pico-8 play session: hold → + tap 🅾

[t = 1 s] hold → ~1s, tap 🅾 ~2×
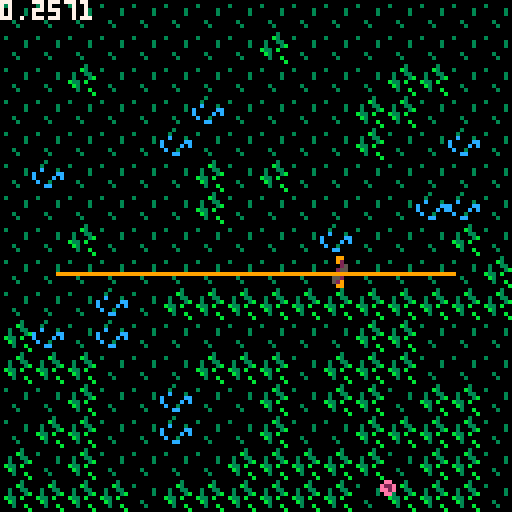
[t = 2 s] hold → ~2s, tap 🅾 ~4×
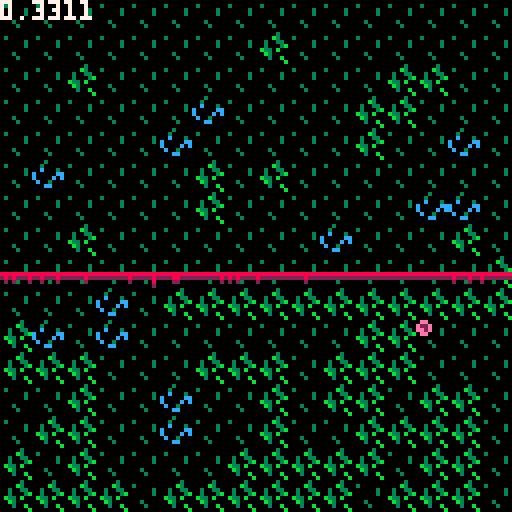
[t = 4 s] hold → ~4s, tap 🅾 ~7×
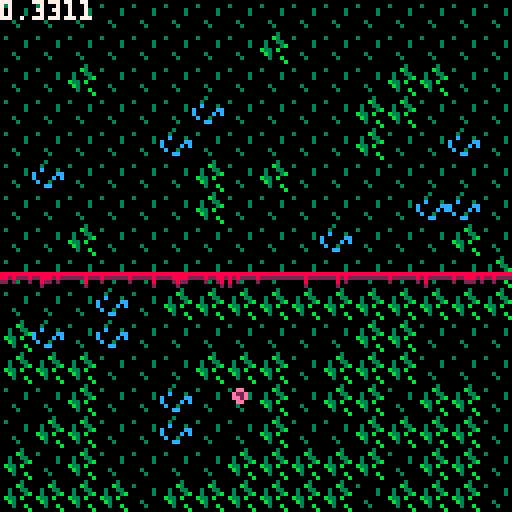
[t = 8 s] hold → ~8s, tap 🅾 ~14×
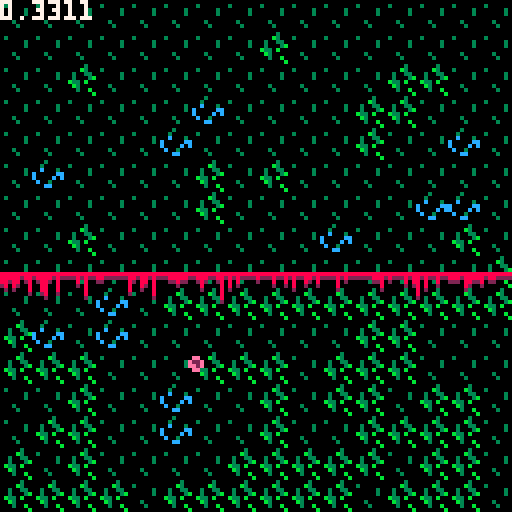

pico-8 cartridge
version 29
__lua__
-- constants
const707 = 0.707

--hack
xs,xe = 64,64

deb_t = -1
deb_b = -1

playing = 0

function _init()
  t = 0
  p_ani={33,49,34,50}
  
  -- player object
  p={}
  p.x = 64 -- player x position
  p.y = 64 -- player y position
  p.vel = 1
  p.isvert = false -- player orientation is vertical
  
  -- enemies
  enms={}
  local e1={}
  e1.x = flr(rnd(128))
  e1.y = flr(rnd(128))
  e1.xv = rnd(2)
  e1.yv = e1.xv
  e1.type = 0
  e1.ct = 0
  e1.cb = 127
  e1.cl = 0
  e1.cr = 127
  enms[1]=e1
  
  local e2={}
  e2.x = flr(rnd(128))
  e2.y = flr(rnd(128))
  e2.xv = rnd(2)
  e2.yv = e2.xv
  e2.type = 1
  e2.ct = 0
  e2.cb = 127
  e2.cl = 0
  e2.cr = 127
  -- enms[2]=e2
  
  -- laser lines
  llines = {} -- "finished" lines
  tlines = {} -- lines in progress ("shooting")
  
  tp = {}
  tstart = {}
  tend = {}
  tlines = {}

  -- laser object
  laser={}
  laser.shoot=false
  laser.x = 0
  laser.y = 0

  
   particles = {}
  
  _updt = update_start
  _draw = draw_start
  
  -- sprites
  f = 0
  
  music(0)
  
end

function _update60()
  t+=1
  _updt()
end

function _draw()
  _draw();
end



function update_start()
  if (btnp(🅾️)) then
    cls()
    _updt = update_play
    _draw = draw_play
    particles = {}
  end
  
    xs-=1
    xe+=1
end

function draw_start()
  cls()
  local rndx = flr(rnd(1.01)) * 10
  local rndy = flr(rnd(1.01)) * 10
  print("brk", 10+rnd(1.9)+rndx, 10 + rndy, 8)
  print("brk", 11+rnd(2)+ rndx, 11+rnd(1.1)+ rndy, 9)
  print("🐱,♪ and 😐 by jmars, 2020", 15+rndx, 21+ rndy, 9)
  
  spr(getframe(p_ani), 64, 64)
   
  line(xs,32+rndy,xe,32+rndy,9)
  line(xs/2,33+rndy,xe/2,33+rndy,10)
  line(xs/1.1,34+rndy,xe/1.1,34+rndy,8)

  
  print("♥how to play♥", 10+rndx, 48+rndy, 6)
  print("press 'c' to start", 10+rndx, 56+rndy, 6)
  print("♥controls♥", 10+rndx, 72+rndy, 6)
  print("c...turn", 10+rndx, 80+rndy, 6)
  print("v...shoot", 10+rndx, 88+rndy, 6)
  print("➡️⬆️⬇️⬅️...move", 10+rndx, 96+rndy, 6)
end


function update_play()

	if playing == 0 then
		music(1)
		playing = 1
	end
  
 -- player input
  handleinput()
  
  
  if laser.shoot then
    local top = 0
    local bot = 127
    local left = 0
    local right = 127
    if p.isvert then
      -- search for other lines!
      for l in all(llines) do
        if l[5] == "h" then
          if (l[2] > top and l[2] < laser.y and l[1] < laser.x and l[3] > laser.x) top = l[2]
          if (l[2] < bot and l[2] > laser.y and l[1] < laser.x and l[3] > laser.x) bot = l[2]
        end
      end
      add(tlines,{laser.x, top, laser.x, bot, "v", 1, p.y})
    else
      for l in all(llines) do
        if l[5] == "v" then
          if (l[1] > left and l[1] < laser.x and l[2] < laser.y and l[4] > laser.y) left = l[1]
          if (l[1] < right and l[1] > laser.x and l[2] < laser.y and l[4] > laser.y) right = l[1]
        end
      end
      add(tlines,{left, laser.y, right, laser.y, "h", 1, p.x})   
         
    end
    sfx(1)
    laser.shoot = false
  end

  
  
  -- update enemy positions [OK]
  for e in all(enms) do
    e.x += e.xv
    e.y += e.yv
  end
  
  -- update collision boundaries
  for e in all(enms) do
    -- cool lasers
    for l in all(llines) do
      if l[5] == "h" then
        if (e.y > l[2] and e.y < e.cb and l[2] > e.ct) then
          e.ct = l[2] 
        end
        if (e.y > e.ct and e.y < l[2] and l[2] < e.cb) then 
          e.cb = l[2]
        end
      end
    end  
    -- -- hot lasers 
    -- for l in all(tlines) do
      -- if l[5] == "h" then
        -- if (e.y > l[2] and e.y < e.cb and l[2] > e.ct) then
          -- e.ct = l[2]
        -- end
        -- if (e.y > e.ct and e.y < l[2] and l[2] < e.cb) then 
          -- e.cb = l[2] 
        -- end
      -- end
    -- end  
    
    -- cool lasers
    for l in all(llines) do
      if l[5] == "v" then
        if (e.x > l[1] and e.x < e.cr and l[1] > e.cl) then
          e.cl = l[1]
        end
        if (e.x > e.cl and e.x < l[1] and l[1] < e.cr) then 
          e.cr = l[1] 
        end
      end
    end
    -- -- hot lasers
    -- for l in all(tlines) do
      -- if l[5] == "v" then
        -- if (e.x > l[1] and e.x < e.cr and l[1] > e.cl) then
          -- e.cl = l[1]
        -- end
        -- if (e.x > e.cl and e.x < l[1] and l[1] < e.cr) then 
          -- e.cr = l[1] 
        -- end
      -- end
    -- end
  end

  ct = 0
  for e in all(enms) do
    --enemy collision with wall or cool laser (horicontal)
    if e.x < e.cl or e.x > e.cr then
      e.xv = -e.xv
        sfx(0)
    end
    
    --enemy collision with wall or cool laser (vertical)
    if e.y < e.ct or e.y > e.cb then
      e.yv = -e.yv
        sfx(0)
    end
    
    -- enemy collision with hot laser 
    for l in all(tlines) do
      if l[5] == "h" then
      
      elseif l[5] == "v" then
        
        if (e.xv < 0) then
          -- e is moving left
          if (e.x < l[1] and e.y > l[2] and e.y < l[4]) then
            -- collision!!
            sfx(4)
            -- del(tlines, l)
          end
        else
          -- e is moving right
          if (e.x > l[1] and e.y > l[2] and e.y < l[4]) then
            -- collision!!
            sfx(4)
            -- del(tlines, l)
          end
        end
        
      end
    end
    
     -- winning condition: area is small enough
    if ((e.cr - e.cl)*(e.cb - e.ct) < 512) then
      ct +=1
    end
  end
  
  -- -- winning condition: area is small enough
  -- ct = 0
  -- for e in all(enms) do
    -- if ((e.cr - e.cl)*(e.cb - e.ct) < 512) then
      -- ct +=1
    -- end
  -- end
  if ct == #enms then
    -- we only reach this line if all conditions were true
    _updt = update_won
   _draw = draw_won
  end
 
  -- update particle
  for par in all(particles) do
    blood = 2*rnd(128+par.l);
    par.l += flr(blood/(255+par.l/1.1))
  end
end


function getframe(ani)
  return ani[flr(t/15)%#ani+1]
end

function draw_play()
  cls()
  
  if (rnd(256) < #llines*2) then
    map(16+rnd(2),0+rnd(1.0001),0,0,16,16)
    sfx(4)
  else
    map(0,0,0,0,16,16)
  end
  --map()

  for e in all(enms) do
    spr(p_ani[e.type+1], e.x-4, e.y-4)
  end
  
  -- THIS IS BULLSHIT :( [animation not implemented yet -> "f"]
  if (p.isvert == true) then 
    spr(1+f,p.x,p.y)
  else 
    spr(17+f,p.x,p.y)
  end

  -- draw temp. lines
  for l in all(tlines) do 
    deltas = l[7] - l[6];
    deltae = l[7] + l[6];
    
    if l[5] == "h" then
      if (deltas < l[1]) deltas = l[1] -- x "h"
      if (deltae > l[3]) deltae = l[3] -- x "h"
      line(deltas,l[2],deltae,l[4],9)
      --sfx(5)
      -- hack: increase line length
      l[6] += 0.8
      if (deltas == l[1] and deltae == l[3]) then
        add(llines,{l[1], l[2], l[3], l[4], l[5]})
        del(tlines, l)
        -- create particles
        create_blood(l[1], l[3], l[2])
      end
    else
      if (deltas < l[2]) deltas = l[2] -- y "v"
      if (deltae > l[4]) deltae = l[4] -- y "v"
      line(l[1],deltas,l[3],deltae,9)
      --sfx(5)
      -- hack: increase line length
      l[6] += 0.8
      if (deltas == l[2] and deltae == l[4]) then
        add(llines,{l[1], l[2], l[3], l[4], l[5]})
        del(tlines, l)
      end
    end
  end
  
  -- draw finished lines  
  for l in all(llines) do
    line(l[1],l[2],l[3],l[4],2)
  end
  
    -- draw particles
    draw_blood()
    
  print(stat(1),0,0,7)
end

function create_blood(xs, xe, y)
  for idx = xs,xe do
    local par = {x = 0, y=0, l=0}
    par.x = idx
    par.y = y
    par.l = 0.1
    add(particles, par);
  end
end

function draw_blood()
  for par in all(particles) do
    if (pget(par.x, par.y+1) != 8) pset(par.x, par.y+1 + par.l, 2)
    line(par.x, par.y, par.x, par.y + par.l, 8)
  end
end

function update_won()
  if (btnp(🅾️)) then
    _init()
    _updt = update_start
    _draw = draw_start
  end
end


function draw_won()
  rectfill(0,0,64,24,8)
  print("suck-sess", 10, 10, flr(rnd(16)))
  print("suck-sess", 11, 11, flr(rnd(2)))
  music(-1)
  
  rectfill(11,69,120,123,1)
  print("this game should make people", 12, 73, 15)
  print(" feel uneasy.",12,81,15)
  print("do you feel uneasy!?", 14, 85, 8+flr(rnd(8)))
  print("do you feel uneasy!?", 32, 116, 1+flr(rnd(8)))
  print("do you feel uneasy!?", 90, 100, 3+flr(rnd(8)))
end


function handleinput()
  -- default input: no movement
  local ix, iy = 0, 0

  -- controls
  if (btn(⬅️)) ix = -1
	if (btn(➡️)) ix = 1
	if (btn(⬆️)) iy = -1
	if (btn(⬇️)) iy = 1
  
  -- normalize movement!
  if (ix != 0 and iy != 0) then
    ix *= const707 -- /sqrt(2)
    iy *= const707
  end
  -- apply velocity
  p.x += ix * p.vel
  p.y += iy * p.vel
  
  if (btnp(🅾️)) then
    p.isvert = not p.isvert
  end
  
  if (btnp(❎)) then
    if #tlines == 0 then
      laser.x = p.x+4
      laser.y = p.y+4
      laser.shoot = true
    else
      -- TODO: play sound
    end
  end
end
__gfx__
0000000000099000009aa900000000000000000000000000dddddddd0000000000000000000000000000000000000000a0000000000000000000000000000000
000000000009200000092000000000000000000000000000dddddddd0000000000000000000000000000000003000000a0000000000000000000000000000000
007007000000250000002600000000000000000000000000dddddddd0000000000000000000000000000000000000030a0000000000000000000000000000000
000770000002550000026600000000000000000000000000dddddddd0000000000000000000000000000000000000030a0000000000000000000000000000000
000770000005500000066000000000000000000000000000dddddddd0000000000000000000000000000000000000000a0000000000000000000000000000000
007007000055200000662000000000000000000000000000dddddddd0000000000000000000000000000000000030000a0000000000000000000000000000000
000000000052900000529000000000000000000000000000dddddddd0000000000000000000000000000000000003000a0000000000000000000000000000000
0000000000099000009aa900000000000000000000000000dddddddd0000000000000000000000000000000000000000a0000000000000000000000000000000
00000000000000000000000000000000000000000000000000056666660000000000000000000000000000000000030000030000000000000000000000000000
00000000000000000000000000000000000000000000000005666666667700000000000000000000000000000000b30000300000000000000000000000000000
00000000055000009550000900000000000000000000000056666666666670000000000000000000000000000030033000c00030000000000000000000000000
0000000092552099a266209a00000000000000000000000566556666655667000000000000000000000000000030003bc00000cc000000000000000000000000
0000000099255229a926622a00000000000000000000000565556666555667000000000000000000000000000b330b00c0000c0c000000000000000000000000
000000000000550090006609000000000000000000000005656826665682670000000000000000000000000000b300000c003000000000000000000000000000
0000000000000000000000000000000000000000000000066588266658826700000000000000000000000000000300b0000cc000000000000000000000000000
00000000000000000000000000000000000000000000000666226766622667000000000000000000000000000000000b00000000000000000000000000000000
00000000000000000000000000000000000000000000000666665766666666000000000000000000000000000000038600000000000000000000000000000000
00000000000000000000000000000000000000000000000666657666666666000000000000000000000000000000b38600000000000000000000000000000000
00000000000ee0000000e000000000000000000000000000666657666666600000000000000000000000000000300386ccccc000000000000000000000000000
0000000000e22e00000e2e00000000000000000000000000066666666666000000000000000000000000000000300086cccccc00000000000000000000000000
0000000000ee2e000000e00000000000000000000000000000067676760000000000000000000000000000000b330b86cccccccc000000000000000000000000
00000000000ee00000000000000000000000000000000000000878787600000000000000000000000000000000b3008688888888800000000000000000000000
00000000000000000000000000000000000000000000000000087878760000000000000000000000000000000003008622222222000000000000000000000000
00000000000000000000000000000000000000000000000000085858560000000000000000000000000000000000008600000000000000000000000000000000
00000000000000000000000000000000000000000000000000000000000000000000000000000000000000000000000000000000000000000000000000000000
00000000000000000006500000000000000000000000000000000000000000000000000000000000000000000000000000000000000000000000000000000000
00000000000400000054640000000000000000000000000000000000000000000000000000000000000000000000000000000000000000000000000000000000
00000000000494000665455000000000000000000000000000000000000000000000000000000000000000000000000000000000000000000000000000000000
00000000004940000646564000000000000000000000000000000000000000000000000000000000000000000000000000000000000000000000000000000000
00000000000040000054650000000000000000000000000000000000000000000000000000000000000000000000000000000000000000000000000000000000
00000000000000000006400000000000000000000000000000000000000000000000000000000000000000000000000000000000000000000000000000000000
__map__
0b0b0b0b0b0b0b0b0b0b0b0b0b0b0b0b0b0b0b0b0b2b0b0b0b0b0b0b0b0b0b0b000000000000000000000000000000000000000000000000000000000000000000000000000000000000000000000000000000000000000000000000000000000000000000000000000000000000000000000000000000000000000000000000
0b0b0b0b0b0b0b0b1b0b0b0b0b0b0b0b0b0b0b0b0b2b030b0b0b0b0b0b0b0b0b000000000000000000000000000000000000000000000000000000000000000000000000000000000000000000000000000000000000000000000000000000000000000000000000000000000000000000000000000000000000000000000000
0b0b1b0b0b0b0b0b0b0b0b0b1b1b0b0b0b0b030b0b2b0303030303030303031b050000000000000000000000000000000000000000000000000000000000000000000000000000000000000000000000000000000000000000000000000000000000000000000000000000000000000000000000000000000000000000000000
0b0b0b0b0b0b1c0b0b0b0b1b1b0b0b0b0b0b0303032b0303030b030303030303050000000000000000000000000000000000000000000000000000000000000000000000000000000000000000000000000000000000000000000000000000000000000000000000000000000000000000000000000000000000000000000000
0b0b0b0b0b1c0b0b0b0b0b1b0b0b1c0b0b0b03030b2b030b0303030303030303050000000000000000000000000000000000000000000000000000000000000000000000000000000000000000000000000000000000000000000000000000000000000000000000000000000000000000000000000000000000000000000000
0b1c0b0b0b0b1b0b1b0b0b0b0b0b0b0b0b0b030b032b03030303031617030303050000000000000000000000000000000000000000000000000000000000000000000000000000000000000000000000000000000000000000000000000000000000000000000000000000000000000000000000000000000000000000000000
0b0b0b0b0b0b1b0b0b0b0b0b0b1c1c0b0b0b0303032b03030303032627030303050000000000000000000000000000000000000000000000000000000000000000000000000000000000000000000000000000000000000000000000000000000000000000000000000000000000000000000000000000000000000000000000
0b0b1b0b0b0b0b0b0b0b1c0b0b0b1b0b0b0b0303032b03030b030303030303030b0000000000000000000000000000000000000000000000000000000000000000000000000000000000000000000000000000000000000000000000000000000000000000000000000000000000000000000000000000000000000000000000
0b0b0b0b0b0b0b0b0b0b0b0b0b0b0b1b0b0b030b032b030303030303030303030b0000000000000000000000000000000000000000000000000000000000000000000000000000000000000000000000000000000000000000000000000000000000000000000000000000000000000000000000000000000000000000000000
0b0b0b1c0b1b1b1b1b1b1b1b1b1b1b1b0b0b0303032b0303161703030b0303030b0000000000000000000000000000000000000000000000000000000000000000000000000000000000000000000000000000000000000000000000000000000000000000000000000000000000000000000000000000000000000000000000
1b1c0b1c0b0b0b0b0b0b0b1b1b0b0b0b0b0b030b032b03032627030b030303030b0000000000000000000000000000000000000000000000000000000000000000000000000000000000000000000000000000000000000000000000000000000000000000000000000000000000000000000000000000000000000000000000
1b1b1b0b0b0b1b1b1b0b1b1b1b0b0b0b0b0b03030b2b03030303030303030303000000000000000000000000000000000000000000000000000000000000000000000000000000000000000000000000000000000000000000000000000000000000000000000000000000000000000000000000000000000000000000000000
0b0b1b0b0b1c0b0b1b0b1b1b0b1b1b0b0b0b0303032b030303030b030303030b000000000000000000000000000000000000000000000000000000000000000000000000000000000000000000000000000000000000000000000000000000000000000000000000000000000000000000000000000000000000000000000000
0b1b1b0b0b1c0b0b1b0b0b1b1b1b1b0b0b0b2c2c2c2b2c2c2c03030303030303000000000000000000000000000000000000000000000000000000000000000000000000000000000000000000000000000000000000000000000000000000000000000000000000000000000000000000000000000000000000000000000000
1b0b1b0b0b0b0b1b1b1b1b1b0b1b1b0b0b0b0303032b0303030303031617030b000000000000000000000000000000000000000000000000000000000000000000000000000000000000000000000000000000000000000000000000000000000000000000000000000000000000000000000000000000000000000000000000
1b1b1b1b0b1b1b1b1b1b1b0b1b1b1b0b0b0b0303032b03030303030326270303000b00000000000000000000000000000000000000000000000000000000000000000000000000000000000000000000000000000000000000000000000000000000000000000000000000000000000000000000000000000000000000000000
1b1b1b1b1b0b0b1b1b1b1b0b1b1b1b1b0b0b030b032b030303030303030303030b0b00000000000000000000000000000000000000000000000000000000000000000000000000000000000000000000000000000000000000000000000000000000000000000000000000000000000000000000000000000000000000000000
1b1b1b1b1b1b1b1b1b1b1b1b1b1b1b1b1b0b030b032b030303030b0b03030303000000000000000000000000000000000000000000000000000000000000000000000000000000000000000000000000000000000000000000000000000000000000000000000000000000000000000000000000000000000000000000000000
000000000000000000000000000000000500000000000005000b0b00050b000b000000000000000000000000000000000000000000000000000000000000000000000000000000000000000000000000000000000000000000000000000000000000000000000000000000000000000000000000000000000000000000000000
